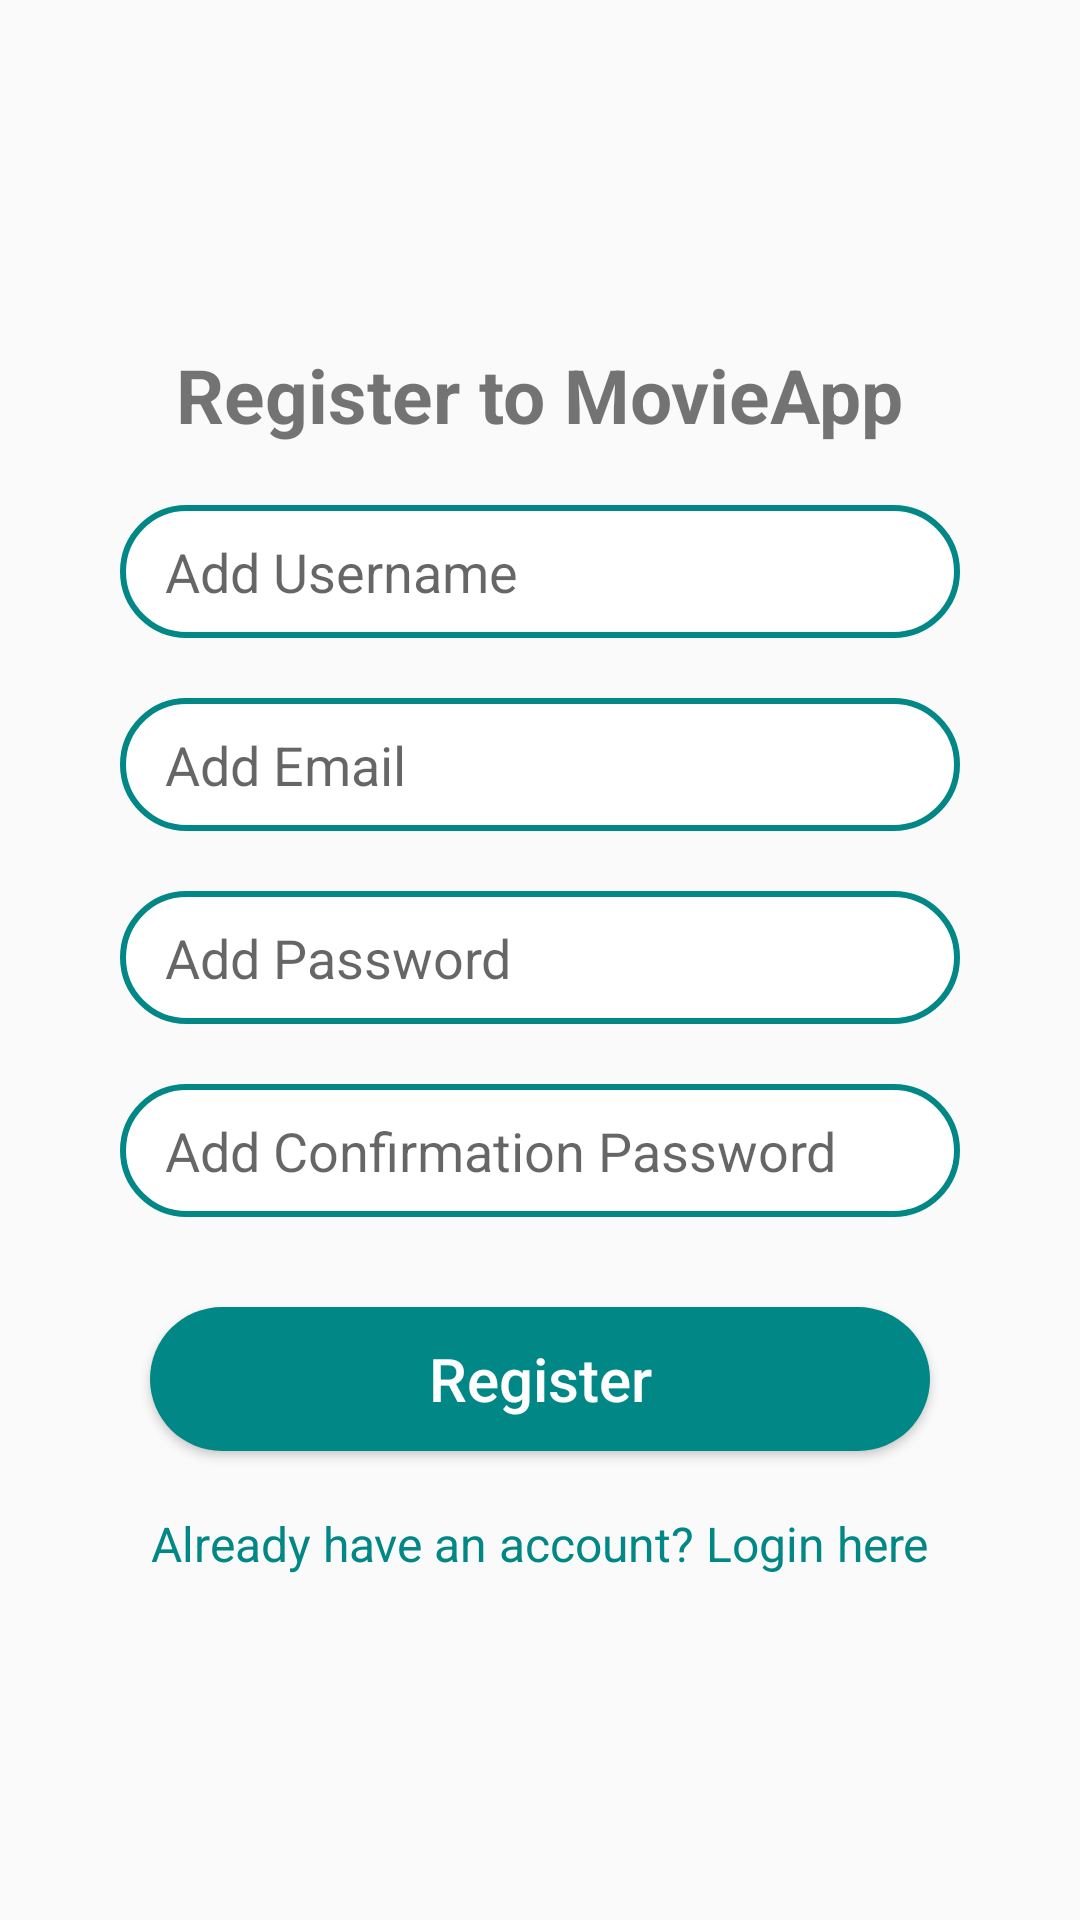

Layout XML and referenced resources for this Android screen:
<!-- AndroidManifest.xml: application theme Theme.MovieApp -->
<!-- res/layout/fragment_register.xml -->
<?xml version="1.0" encoding="utf-8"?>
<LinearLayout xmlns:android="http://schemas.android.com/apk/res/android"
    android:layout_width="match_parent"
    android:layout_height="match_parent">

    <androidx.constraintlayout.widget.ConstraintLayout xmlns:android="http://schemas.android.com/apk/res/android"
        xmlns:app="http://schemas.android.com/apk/res-auto"
        android:layout_width="match_parent"
        android:layout_height="wrap_content"
        android:layout_gravity="center_vertical">

        <TextView
            android:id="@+id/registerText"
            android:layout_width="wrap_content"
            android:layout_height="wrap_content"
            android:text="@string/register_to_movieapp"
            android:textSize="25sp"
            android:textStyle="bold"
            app:layout_constraintLeft_toLeftOf="parent"
            app:layout_constraintRight_toRightOf="parent"
            app:layout_constraintTop_toTopOf="parent" />

        <EditText
            android:id="@+id/addUsername"
            android:layout_width="match_parent"
            android:layout_height="wrap_content"
            android:layout_marginHorizontal="40dp"
            android:layout_marginVertical="20dp"
            android:background="@drawable/edit_text_drawable"
            android:hint="@string/add_username"
            android:paddingHorizontal="15dp"
            android:paddingVertical="10dp"
            app:layout_constraintLeft_toLeftOf="parent"
            app:layout_constraintRight_toRightOf="parent"
            app:layout_constraintTop_toBottomOf="@+id/registerText" />

        <EditText
            android:id="@+id/addEmail"
            android:layout_width="match_parent"
            android:layout_height="wrap_content"
            android:layout_marginHorizontal="40dp"
            android:layout_marginVertical="20dp"
            android:background="@drawable/edit_text_drawable"
            android:hint="@string/add_email_text"
            android:paddingHorizontal="15dp"
            android:paddingVertical="10dp"
            app:layout_constraintLeft_toLeftOf="parent"
            app:layout_constraintRight_toRightOf="parent"
            app:layout_constraintTop_toBottomOf="@+id/addUsername" />

        <EditText
            android:id="@+id/addPassword"
            android:layout_width="match_parent"
            android:layout_height="wrap_content"
            android:layout_marginHorizontal="40dp"
            android:layout_marginVertical="20dp"
            android:background="@drawable/edit_text_drawable"
            android:hint="@string/add_password_text"
            android:inputType="textPassword"
            android:paddingHorizontal="15dp"
            android:paddingVertical="10dp"
            app:layout_constraintLeft_toLeftOf="parent"
            app:layout_constraintRight_toRightOf="parent"
            app:layout_constraintTop_toBottomOf="@+id/addEmail" />

        <EditText
            android:id="@+id/addPasswordConfirm"
            android:layout_width="match_parent"
            android:layout_height="wrap_content"
            android:layout_marginHorizontal="40dp"
            android:layout_marginVertical="20dp"
            android:background="@drawable/edit_text_drawable"
            android:hint="@string/add_confirmation_password"
            android:inputType="textPassword"
            android:paddingHorizontal="15dp"
            android:paddingVertical="10dp"
            app:layout_constraintLeft_toLeftOf="parent"
            app:layout_constraintRight_toRightOf="parent"
            app:layout_constraintTop_toBottomOf="@+id/addPassword" />

        <Button
            android:id="@+id/registerButton"
            android:layout_width="match_parent"
            android:layout_height="wrap_content"
            android:layout_marginHorizontal="50dp"
            android:layout_marginVertical="30dp"
            android:background="@drawable/button_drawable"
            android:text="@string/register"
            android:textAllCaps="false"
            android:textColor="@color/white"
            android:textSize="20sp"
            app:layout_constraintLeft_toLeftOf="parent"
            app:layout_constraintRight_toRightOf="parent"
            app:layout_constraintTop_toBottomOf="@+id/addPasswordConfirm" />

        <TextView
            android:id="@+id/redirectToLoginButton"
            android:layout_width="wrap_content"
            android:layout_height="wrap_content"
            android:layout_marginTop="20dp"
            android:text="@string/already_have_an_account_login_here"
            android:textAllCaps="false"
            android:textColor="@color/teal_700"
            android:textSize="16sp"
            app:layout_constraintLeft_toLeftOf="parent"
            app:layout_constraintRight_toRightOf="parent"
            app:layout_constraintTop_toBottomOf="@+id/registerButton" />


    </androidx.constraintlayout.widget.ConstraintLayout>

</LinearLayout>
<!-- resources referenced by this layout -->
<resources>
  <color name="teal_700">#FF018786</color>
  <color name="white">#FFFFFFFF</color>
  <!-- drawable button_drawable (drawable) -->
  <?xml version="1.0" encoding="utf-8"?>
  <shape xmlns:android="http://schemas.android.com/apk/res/android">
      <corners android:radius="30dp"/>
      <solid android:color="@color/teal_700"/>
  </shape>
  <!-- drawable edit_text_drawable (drawable) -->
  <?xml version="1.0" encoding="utf-8"?>
  <shape xmlns:android="http://schemas.android.com/apk/res/android">
      <corners android:radius="30dp"/>
      <stroke android:color="@color/teal_700" android:width="2dp"/>
      <solid android:color="@color/white"/>
  </shape>
  <string name="add_confirmation_password">Add Confirmation Password</string>
  <string name="add_email_text">Add Email</string>
  <string name="add_password_text">Add Password</string>
  <string name="add_username">Add Username</string>
  <string name="already_have_an_account_login_here">Already have an account? Login here</string>
  <string name="register">Register</string>
  <string name="register_to_movieapp">Register to MovieApp</string>
  <style name="Theme.MovieApp" parent="Theme.AppCompat.DayNight.NoActionBar">
          
          <item name="colorPrimary">@color/teal_200</item>
          <item name="colorPrimaryVariant">@color/teal_700</item>
          <item name="colorOnPrimary">@color/white</item>
          
          <item name="colorSecondary">@color/teal_200</item>
          <item name="colorSecondaryVariant">@color/teal_700</item>
          <item name="colorOnSecondary">@color/black</item>
          
          <item name="android:statusBarColor">?attr/colorPrimaryVariant</item>
          
      </style>
  <color name="teal_200">#FF03DAC5</color>
  <color name="black">#FF000000</color>
</resources>
